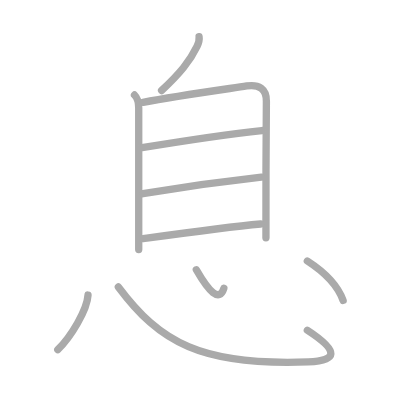
t = 0.00 s
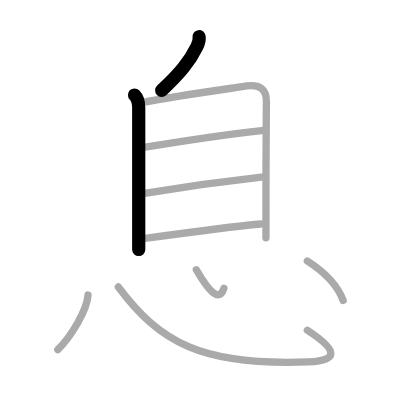
t = 2.00 s
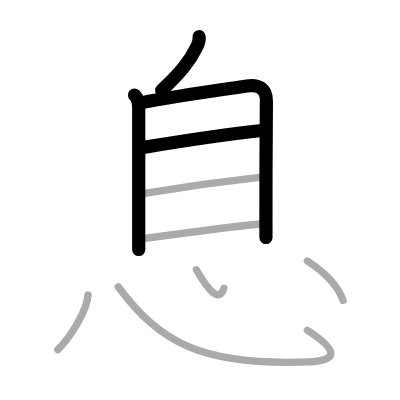
t = 4.00 s
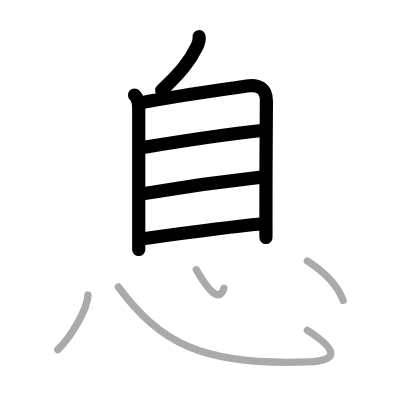
t = 6.00 s
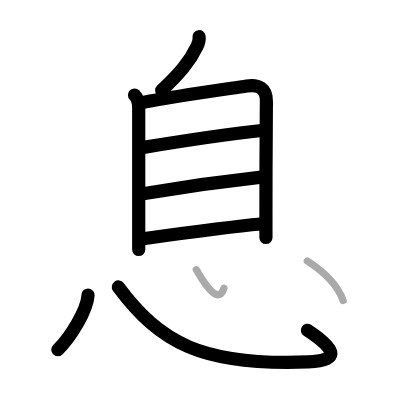
t = 8.00 s
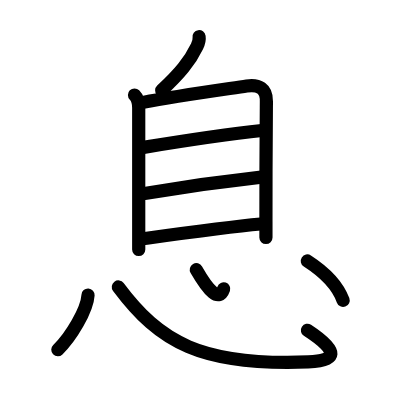
t = 10.00 s

The animated SVG that drew these frames (rendered in a browser with its animation timeline set to each time). Animation: 10 SMIL elements (animate=10); one cycle of 10.00 s.

<?xml version="1.0" standalone="no"?>
<!DOCTYPE svg PUBLIC "-//W3C//DTD SVG 1.1//EN"   "http://www.w3.org/Graphics/SVG/1.1/DTD/svg11.dtd">
<svg width="400px" height="400px"  version="1.1" xmlns="http://www.w3.org/2000/svg">
  <defs>
    <marker id="Triangle" viewBox="0 0 10 10" refX="0" refY="5" markerUnits="strokeWidth" markerWidth="3" style="stroke-opacity:0%;fill:#aaaaaa;" markerHeight="2" orient="auto">
      <path d="M 0 0 L 10 5 L 0 10 z" />
    </marker>
    
    <marker id="Arrow" viewBox="0 0 10 10" refX="5" refY="5" markerUnits="strokeWidth" markerWidth="1.8" style="stroke-opacity:0%;fill:#770000;" markerHeight="2" orient="auto">
      <path d="M 0 4 L 6 4 L 4 1 L 10 5 L 4 9 L 6 6 L 0 6 z" />
        <circle cx="5" cy="5" r="5" />
      </marker>
    
    <marker id="TriangleRed" viewBox="0 0 10 10" refX="0" refY="5" markerUnits="strokeWidth" markerWidth="3" style="stroke-opacity:0%;fill:#CC0000;" markerHeight="2" orient="auto">
      <path d="M 0 0 L 10 5 L 0 10 z" />
    </marker>
    
    <marker id="ArrowRed" viewBox="0 0 10 10" refX="5" refY="5" markerUnits="strokeWidth" markerWidth="1.8" style="stroke-opacity:0%;fill:#CC0000;" markerHeight="2" orient="auto">
      <path d="M 0 4 L 6 4 L 4 1 L 10 5 L 4 9 L 6 6 L 0 6 z" />
        <circle cx="5" cy="5" r="5" />
      </marker>
    
  </defs>
  
  <path style="fill:#ffffff; fill-opacity:100%; fill-rule:evenodd; stroke-width:0;" d="M 0 0 L 400px 0 L 400px 400px L 0 400px L 0 0" />

  <g transform="scale(3.6697247706422 3.6697247706422)">
<path style="fill:none; fill-opacity:0%; fill-rule:evenodd; stroke:#aaaaaa; stroke-opacity:100%; stroke-width: 1.5pt; stroke-linejoin:round; stroke-linecap:round;" d="M54.25 10c0.13 0.85-0.12 1.71-0.56 2.63c-2 4.16-4.68 7.36-9.66 12.04"></path>
<path style="fill:none; fill-opacity:0%; fill-rule:evenodd; stroke:#aaaaaa; stroke-opacity:100%; stroke-width: 1.5pt; stroke-linejoin:round; stroke-linecap:round;" d="M36.65 25.89c0.98 0.98 1.15 2.28 1.15 3.5c0 2.28 0 25.17 0 34.74c0 1.9 0 3.28 0 3.86"></path>
<path style="fill:none; fill-opacity:0%; fill-rule:evenodd; stroke:#aaaaaa; stroke-opacity:100%; stroke-width: 1.5pt; stroke-linejoin:round; stroke-linecap:round;" d="M38.99 27.9c9.13-1.77 22.51-3.6 28.25-4.47c3.26-0.49 5.43 0.68 5.35 4.19c-0.1 4.7-0.12 23.31-0.12 32.75c0 1.93 0 3.47 0 4.42"></path>
<path style="fill:none; fill-opacity:0%; fill-rule:evenodd; stroke:#aaaaaa; stroke-opacity:100%; stroke-width: 1.5pt; stroke-linejoin:round; stroke-linecap:round;" d="M38.69 40.23c10.56-1.73 22.56-3.6 32.67-4.66"></path>
<path style="fill:none; fill-opacity:0%; fill-rule:evenodd; stroke:#aaaaaa; stroke-opacity:100%; stroke-width: 1.5pt; stroke-linejoin:round; stroke-linecap:round;" d="M38.95 52.79c9.8-1.67 21.05-3.29 32.27-4.52"></path>
<path style="fill:none; fill-opacity:0%; fill-rule:evenodd; stroke:#aaaaaa; stroke-opacity:100%; stroke-width: 1.5pt; stroke-linejoin:round; stroke-linecap:round;" d="M39.01 65.04c8.49-1.17 22.87-3.17 32.02-4"></path>
<path style="fill:none; fill-opacity:0%; fill-rule:evenodd; stroke:#aaaaaa; stroke-opacity:100%; stroke-width: 1.5pt; stroke-linejoin:round; stroke-linecap:round;" d="M23.99 80.4c-0.24 4.1-4.69 11.45-8.24 14.89"></path>
<path style="fill:none; fill-opacity:0%; fill-rule:evenodd; stroke:#aaaaaa; stroke-opacity:100%; stroke-width: 1.5pt; stroke-linejoin:round; stroke-linecap:round;" d="M32.25 78.2C43.5 93.25 54.75 99.75 84 98.63c7.77-0.3 8.75-2.76-0.25-8.63"></path>
<path style="fill:none; fill-opacity:0%; fill-rule:evenodd; stroke:#aaaaaa; stroke-opacity:100%; stroke-width: 1.5pt; stroke-linejoin:round; stroke-linecap:round;" d="M53.5 73.5c3.38 5.88 6.25 8.99 7.5 5.07"></path>
<path style="fill:none; fill-opacity:0%; fill-rule:evenodd; stroke:#aaaaaa; stroke-opacity:100%; stroke-width: 1.5pt; stroke-linejoin:round; stroke-linecap:round;" d="M83.75 71.12c5.62 3.63 8.62 7.63 9.75 10.74"></path>

<path style="fill:none; fill-opacity:0%; fill-rule:evenodd; stroke:#000000; stroke-opacity:100%; stroke-width: 2.7pt; stroke-linejoin:round; stroke-linecap:round;" d="M54.25 10c0.13 0.85-0.12 1.71-0.56 2.63c-2 4.16-4.68 7.36-9.66 12.04" pathLength="100" stroke-dashoffset="100" stroke-dasharray="100 105"><animate id="dashAnim1" attributeName="stroke-dashoffset" from="100" to="0" dur="1s" calcMode="linear" fill="freeze"/></path>
<path style="fill:none; fill-opacity:0%; fill-rule:evenodd; stroke:#000000; stroke-opacity:100%; stroke-width: 2.7pt; stroke-linejoin:round; stroke-linecap:round;" d="M36.65 25.89c0.98 0.98 1.15 2.28 1.15 3.5c0 2.28 0 25.17 0 34.74c0 1.9 0 3.28 0 3.86" pathLength="100" stroke-dashoffset="100" stroke-dasharray="100 105"><animate id="dashAnim2" attributeName="stroke-dashoffset" from="100" to="0" dur="1s" calcMode="linear" begin="dashAnim1.end" fill="freeze"/></path>
<path style="fill:none; fill-opacity:0%; fill-rule:evenodd; stroke:#000000; stroke-opacity:100%; stroke-width: 2.7pt; stroke-linejoin:round; stroke-linecap:round;" d="M38.99 27.9c9.13-1.77 22.51-3.6 28.25-4.47c3.26-0.49 5.43 0.68 5.35 4.19c-0.1 4.7-0.12 23.31-0.12 32.75c0 1.93 0 3.47 0 4.42" pathLength="100" stroke-dashoffset="100" stroke-dasharray="100 105"><animate id="dashAnim3" attributeName="stroke-dashoffset" from="100" to="0" dur="1s" calcMode="linear" begin="dashAnim2.end" fill="freeze"/></path>
<path style="fill:none; fill-opacity:0%; fill-rule:evenodd; stroke:#000000; stroke-opacity:100%; stroke-width: 2.7pt; stroke-linejoin:round; stroke-linecap:round;" d="M38.69 40.23c10.56-1.73 22.56-3.6 32.67-4.66" pathLength="100" stroke-dashoffset="100" stroke-dasharray="100 105"><animate id="dashAnim4" attributeName="stroke-dashoffset" from="100" to="0" dur="1s" calcMode="linear" begin="dashAnim3.end" fill="freeze"/></path>
<path style="fill:none; fill-opacity:0%; fill-rule:evenodd; stroke:#000000; stroke-opacity:100%; stroke-width: 2.7pt; stroke-linejoin:round; stroke-linecap:round;" d="M38.95 52.79c9.8-1.67 21.05-3.29 32.27-4.52" pathLength="100" stroke-dashoffset="100" stroke-dasharray="100 105"><animate id="dashAnim5" attributeName="stroke-dashoffset" from="100" to="0" dur="1s" calcMode="linear" begin="dashAnim4.end" fill="freeze"/></path>
<path style="fill:none; fill-opacity:0%; fill-rule:evenodd; stroke:#000000; stroke-opacity:100%; stroke-width: 2.7pt; stroke-linejoin:round; stroke-linecap:round;" d="M39.01 65.04c8.49-1.17 22.87-3.17 32.02-4" pathLength="100" stroke-dashoffset="100" stroke-dasharray="100 105"><animate id="dashAnim6" attributeName="stroke-dashoffset" from="100" to="0" dur="1s" calcMode="linear" begin="dashAnim5.end" fill="freeze"/></path>
<path style="fill:none; fill-opacity:0%; fill-rule:evenodd; stroke:#000000; stroke-opacity:100%; stroke-width: 2.7pt; stroke-linejoin:round; stroke-linecap:round;" d="M23.99 80.4c-0.24 4.1-4.69 11.45-8.24 14.89" pathLength="100" stroke-dashoffset="100" stroke-dasharray="100 105"><animate id="dashAnim7" attributeName="stroke-dashoffset" from="100" to="0" dur="1s" calcMode="linear" begin="dashAnim6.end" fill="freeze"/></path>
<path style="fill:none; fill-opacity:0%; fill-rule:evenodd; stroke:#000000; stroke-opacity:100%; stroke-width: 2.7pt; stroke-linejoin:round; stroke-linecap:round;" d="M32.25 78.2C43.5 93.25 54.75 99.75 84 98.63c7.77-0.3 8.75-2.76-0.25-8.63" pathLength="100" stroke-dashoffset="100" stroke-dasharray="100 105"><animate id="dashAnim8" attributeName="stroke-dashoffset" from="100" to="0" dur="1s" calcMode="linear" begin="dashAnim7.end" fill="freeze"/></path>
<path style="fill:none; fill-opacity:0%; fill-rule:evenodd; stroke:#000000; stroke-opacity:100%; stroke-width: 2.7pt; stroke-linejoin:round; stroke-linecap:round;" d="M53.5 73.5c3.38 5.88 6.25 8.99 7.5 5.07" pathLength="100" stroke-dashoffset="100" stroke-dasharray="100 105"><animate id="dashAnim9" attributeName="stroke-dashoffset" from="100" to="0" dur="1s" calcMode="linear" begin="dashAnim8.end" fill="freeze"/></path>
<path style="fill:none; fill-opacity:0%; fill-rule:evenodd; stroke:#000000; stroke-opacity:100%; stroke-width: 2.7pt; stroke-linejoin:round; stroke-linecap:round;" d="M83.75 71.12c5.62 3.63 8.62 7.63 9.75 10.74" pathLength="100" stroke-dashoffset="100" stroke-dasharray="100 105"><animate id="dashAnim10" attributeName="stroke-dashoffset" from="100" to="0" dur="1s" calcMode="linear" begin="dashAnim9.end" fill="freeze"/></path>

</g>

</svg>  
          
